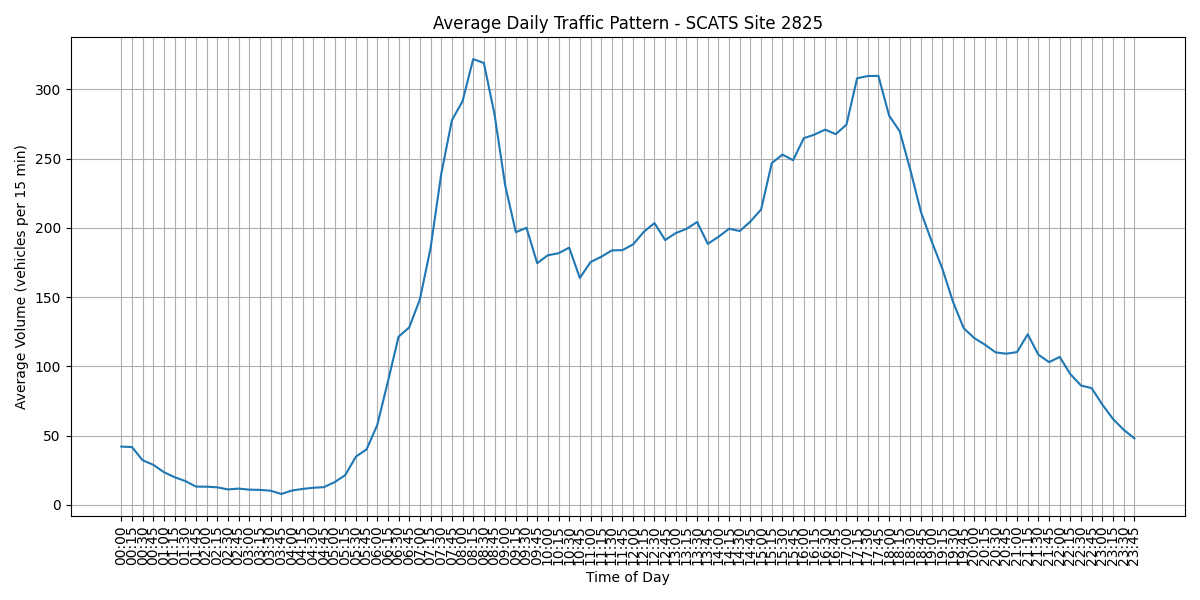

Data behind this chart, as committed beside it:
Interval, Average Volume, Time
V00, 42.0, 00:00
V01, 41.68, 00:15
V02, 32.13, 00:30
V03, 28.87, 00:45
V04, 23.52, 01:00
V05, 19.9, 01:15
V06, 17.16, 01:30
V07, 13.13, 01:45
V08, 13.06, 02:00
V09, 12.61, 02:15
V10, 11.1, 02:30
V11, 11.68, 02:45
V12, 10.94, 03:00
V13, 10.74, 03:15
V14, 10.19, 03:30
V15, 7.806, 03:45
V16, 10.29, 04:00
V17, 11.45, 04:15
V18, 12.29, 04:30
V19, 12.74, 04:45
V20, 16.32, 05:00
V21, 21.42, 05:15
V22, 34.77, 05:30
V23, 40.0, 05:45
V24, 57.58, 06:00
V25, 88.94, 06:15
V26, 121.4, 06:30
V27, 128.1, 06:45
V28, 148.3, 07:00
V29, 185.3, 07:15
V30, 238.8, 07:30
V31, 277.6, 07:45
V32, 291.4, 08:00
V33, 321.8, 08:15
V34, 319, 08:30
V35, 281.9, 08:45
V36, 230.5, 09:00
V37, 196.8, 09:15
V38, 200, 09:30
V39, 174.4, 09:45
V40, 180.2, 10:00
V41, 181.6, 10:15
V42, 185.7, 10:30
V43, 163.7, 10:45
V44, 175.2, 11:00
V45, 179, 11:15
V46, 183.6, 11:30
V47, 183.9, 11:45
V48, 188, 12:00
V49, 197.1, 12:15
V50, 203.4, 12:30
V51, 191.1, 12:45
V52, 196.2, 13:00
V53, 199.2, 13:15
V54, 204.2, 13:30
V55, 188.4, 13:45
V56, 193.5, 14:00
V57, 199.3, 14:15
V58, 197.6, 14:30
V59, 204.5, 14:45
... 36 more rows
